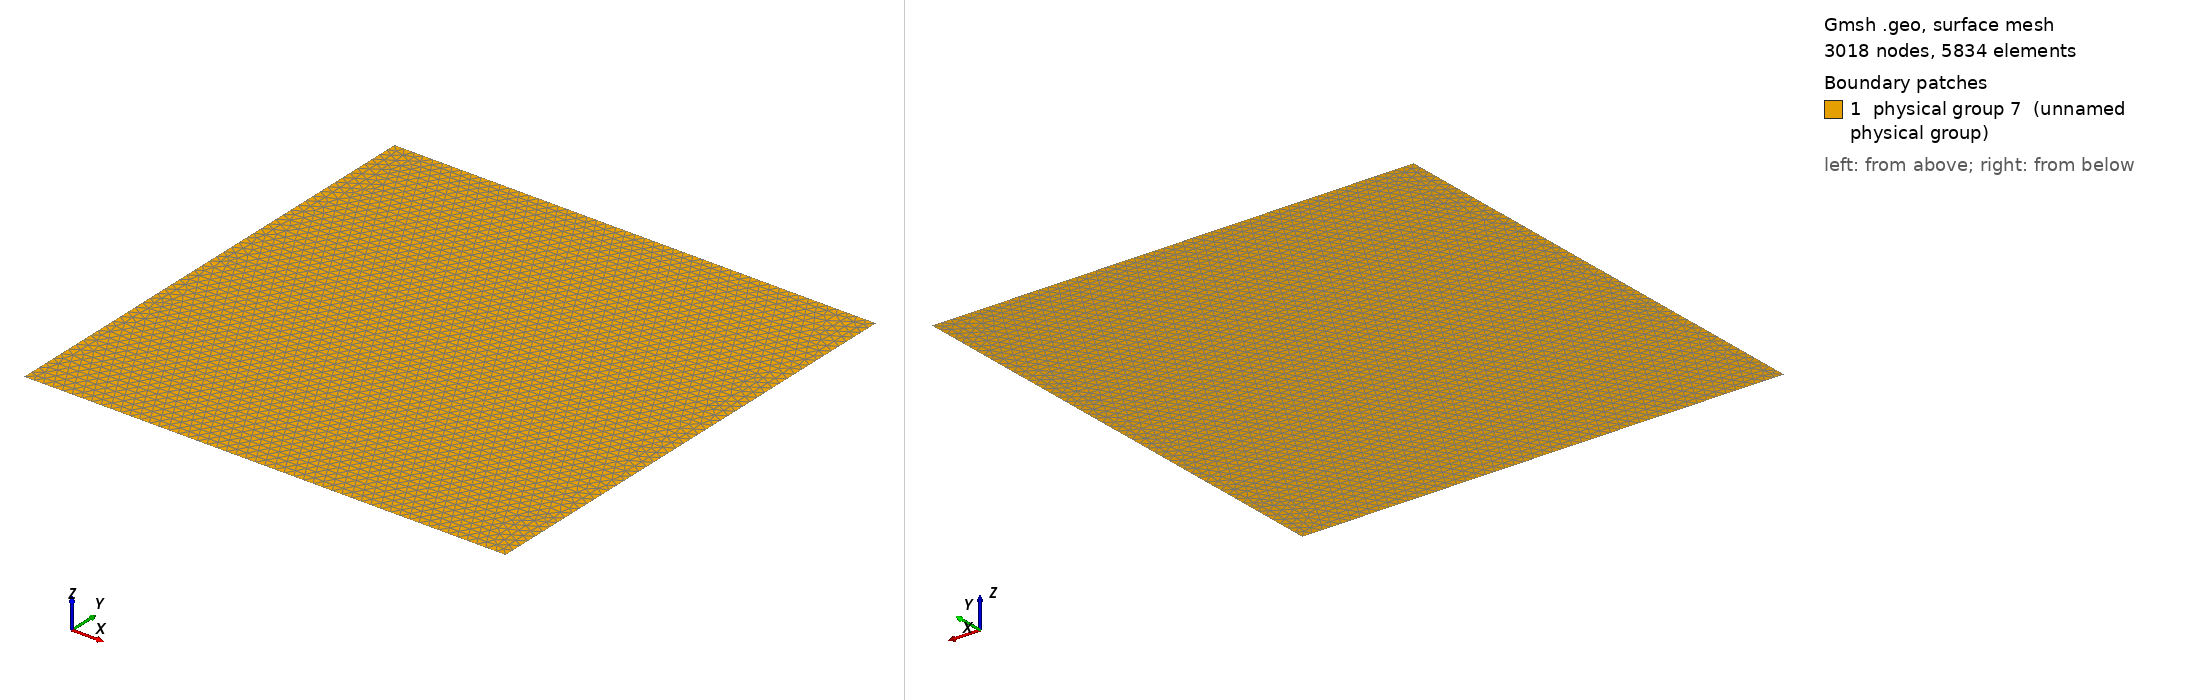

Gmsh geometry script, surface-meshed: 3018 nodes, 5834 surface elements. Boundary patches (legend numbers): 1 physical group 7 (unnamed physical group). Left view from above one corner, right view from below the opposite corner. Legend entries are the model's physical surfaces. The drawing asked Gmsh for element sizes between 1% and 20% of the model's largest extent; the script's own settings can give other sizes.

=== 2d_square.geo (drawn) ===
Point(1) = {0.0,0.0,0,0.062831853071795868};
Point(2) = {3.1415926535897931,0.0,0,0.062831853071795868};
Point(3) = {3.1415926535897931,3.1415926535897931,0,0.062831853071795868};
Point(4) = {0.0,3.1415926535897931,0,0.062831853071795868};
Line(1) = {4,3};
Line(2) = {3,2};
Line(3) = {2,1};
Line(4) = {1,4};
Line Loop(5) = {1,2,3,4};
Plane Surface(6) = {5};
Physical Surface(7) = {6};
Physical Line(8) = {3};
Physical Line(9) = {2};
Physical Line(10) = {1};
Physical Line(11) = {4};
